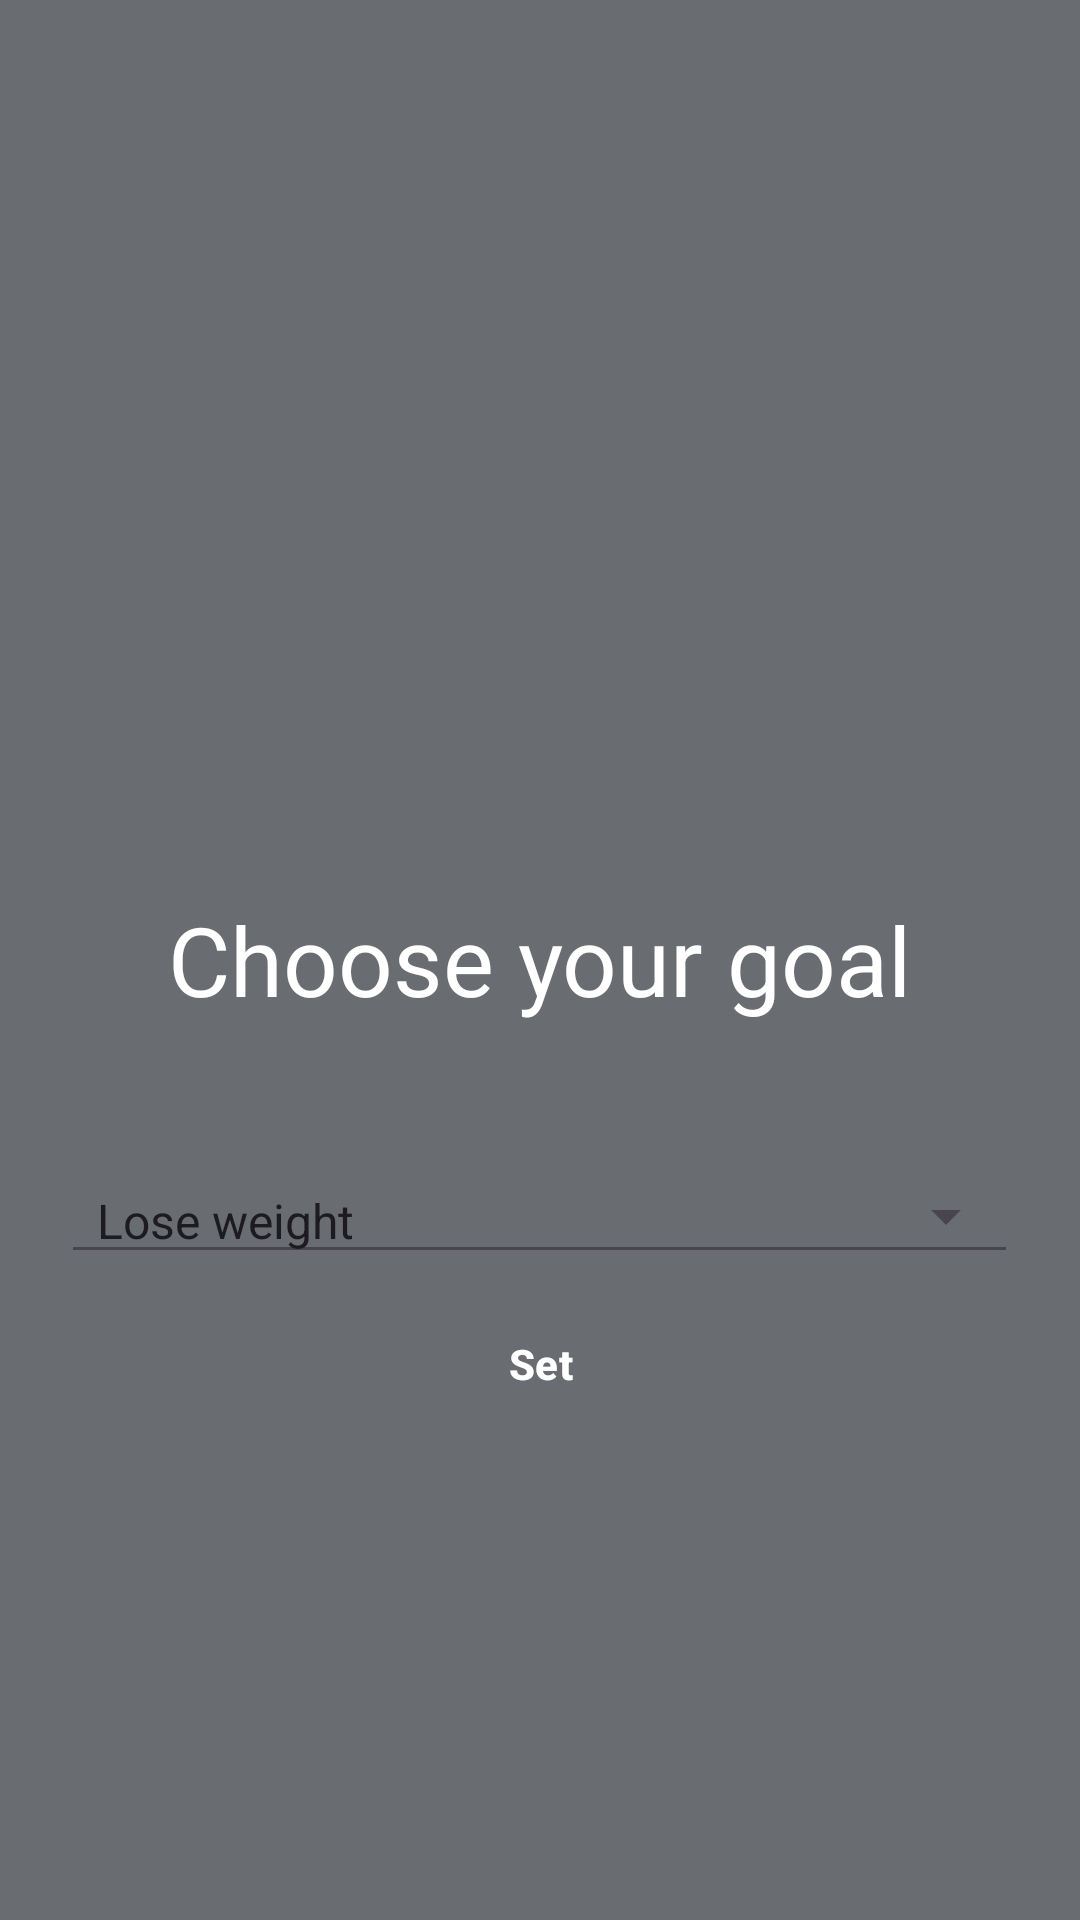

The Android layout XML behind this screen, and the referenced resources:
<!-- AndroidManifest.xml: application theme Theme.BeFit -->
<!-- res/layout/fragment_goal.xml -->
<androidx.constraintlayout.widget.ConstraintLayout
    xmlns:android="http://schemas.android.com/apk/res/android"
    xmlns:app="http://schemas.android.com/apk/res-auto"
    xmlns:tools="http://schemas.android.com/tools"
    android:layout_width="match_parent"
    android:layout_height="match_parent"
    android:orientation="vertical"
    android:background="@color/primary"
    android:theme="@style/Theme.BeFit.Starting"
    android:animateLayoutChanges="true">

    <TextView
        android:id="@+id/text"
        android:layout_width="319dp"
        android:layout_height="132dp"
        android:gravity="center"
        android:text="Choose your goal"
        android:textColor="@color/white"
        android:textSize="32dp"
        app:layout_constraintBottom_toBottomOf="parent"
        app:layout_constraintEnd_toEndOf="parent"
        app:layout_constraintHorizontal_bias="0.494"
        app:layout_constraintStart_toStartOf="parent"
        app:layout_constraintTop_toTopOf="parent" />

    <Button
        android:id="@+id/button"
        style="@style/Widget.Material3.Button.TextButton"
        android:layout_width="141dp"
        android:layout_height="60dp"
        android:layout_marginHorizontal="16dp"
        android:layout_marginBottom="180dp"
        android:text="Set"
        android:textColor="@color/white"
        android:textStyle="bold"
        app:layout_constraintBottom_toBottomOf="parent"
        app:layout_constraintEnd_toEndOf="parent"
        app:layout_constraintStart_toStartOf="parent"
        app:layout_constraintTop_toBottomOf="@+id/input"
        app:layout_constraintVertical_bias="0.0" />

    <Spinner
        android:id="@+id/input"
        style="@style/Widget.AppCompat.Spinner.Underlined"
        android:layout_width="319dp"
        android:layout_height="wrap_content"
        android:entries="@array/goals"
        android:gravity="center"
        android:textColor="@color/white"
        app:layout_constraintEnd_toEndOf="@+id/text"
        app:layout_constraintHorizontal_bias="1.0"
        app:layout_constraintStart_toStartOf="@+id/text"
        app:layout_constraintTop_toBottomOf="@+id/text" />

</androidx.constraintlayout.widget.ConstraintLayout>
<!-- resources referenced by this layout -->
<resources>
  <string-array name="goals">
          <item>Lose weight</item>
          <item>Maintain weight</item>
          <item>Gain weight</item>
      </string-array>
  <color name="primary">#696d72</color>
  <color name="white">#FFFFFFFF</color>
  <style name="Theme.BeFit.Starting" parent="Theme.SplashScreen">
          <item name="windowSplashScreenBackground">@color/primary</item>
          <item name="windowSplashScreenAnimatedIcon">@drawable/splash_inset</item>
          <item name="postSplashScreenTheme">@style/Theme.BeFit</item>
      </style>
  <style name="Theme.BeFit" parent="Theme.Material3.Light.NoActionBar">
          
          <item name="colorPrimary">@color/primary</item>
          <item name="colorPrimaryVariant">@color/purple_700</item>
          <item name="colorOnPrimary">@color/black</item>
          
          <item name="colorSecondary">@color/teal_200</item>
          <item name="colorSecondaryVariant">@color/teal_700</item>
          <item name="colorOnSecondary">@color/black</item>
      </style>
  <!-- drawable splash_inset (drawable) -->
  <inset xmlns:android="http://schemas.android.com/apk/res/android"
      android:drawable="@drawable/befit_logo"
      android:insetLeft="36dp"
      android:insetRight="36dp"
      android:insetTop="54dp"
      android:insetBottom="54dp"/>
  <color name="purple_700">#FF3700B3</color>
  <color name="black">#FF000000</color>
  <color name="teal_200">#FF03DAC5</color>
  <color name="teal_700">#FF018786</color>
  <!-- drawable befit_logo: vector/xml drawable (drawable, 3838 chars, omitted) -->
</resources>
